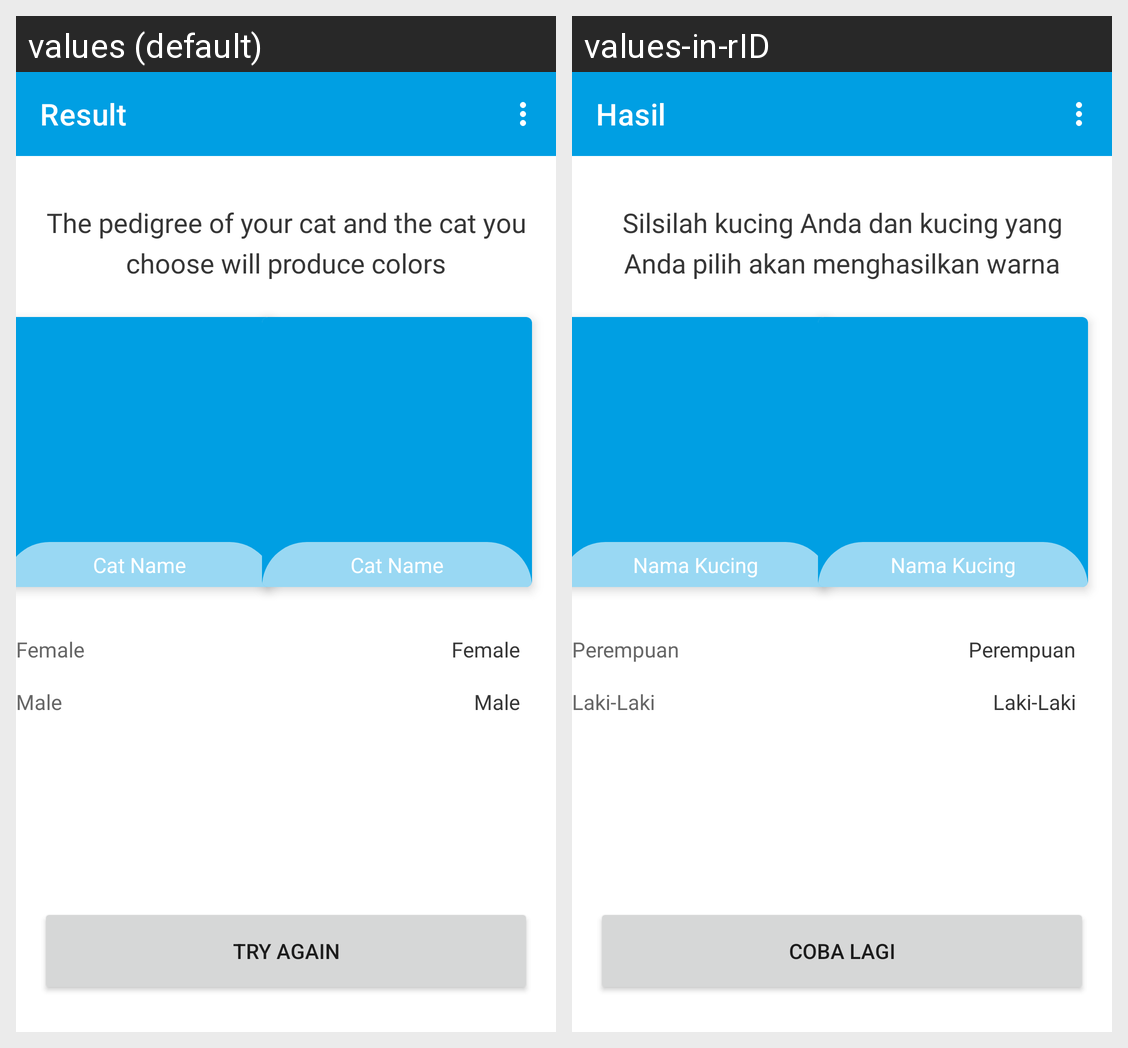

Here is an Android app screen in its default locale and in the app's own translations. Write out the translated-string differences for the strings that appear on this screen.
Android screen res/layout/fragment_pedigree_result.xml rendered under 2 locales, left to right: values (default), values-in-rID. Device: Nexus 5 (rendered at 1080×1920; each locale shown at half size, 540×960, under a caption strip naming it); theme Theme.CatPedigreeBase.
Strings drawn on this screen, with the default value and each locale's value (text and hints the layout hard-codes, and strings that could not be matched under every locale, appear in the picture but are not listed):

result
  values: Result
  values-in-rID: Hasil

pedigree_desc_result
  values: The pedigree of your cat and the cat you choose will produce colors
  values-in-rID: Silsilah kucing Anda dan kucing yang Anda pilih akan menghasilkan warna

cat_name
  values: Cat Name
  values-in-rID: Nama Kucing

female
  values: Female
  values-in-rID: Perempuan

male
  values: Male
  values-in-rID: Laki-Laki

btn_try_again
  values: Try Again
  values-in-rID: Coba Lagi
